Run: headless pygame with SDL's dummy video driver; simulated clock (each Clock.tick advances the game by its frame time, no real sleeping); random seed 0; keys injected as events and as key.get_pressed() state; no mouse input.
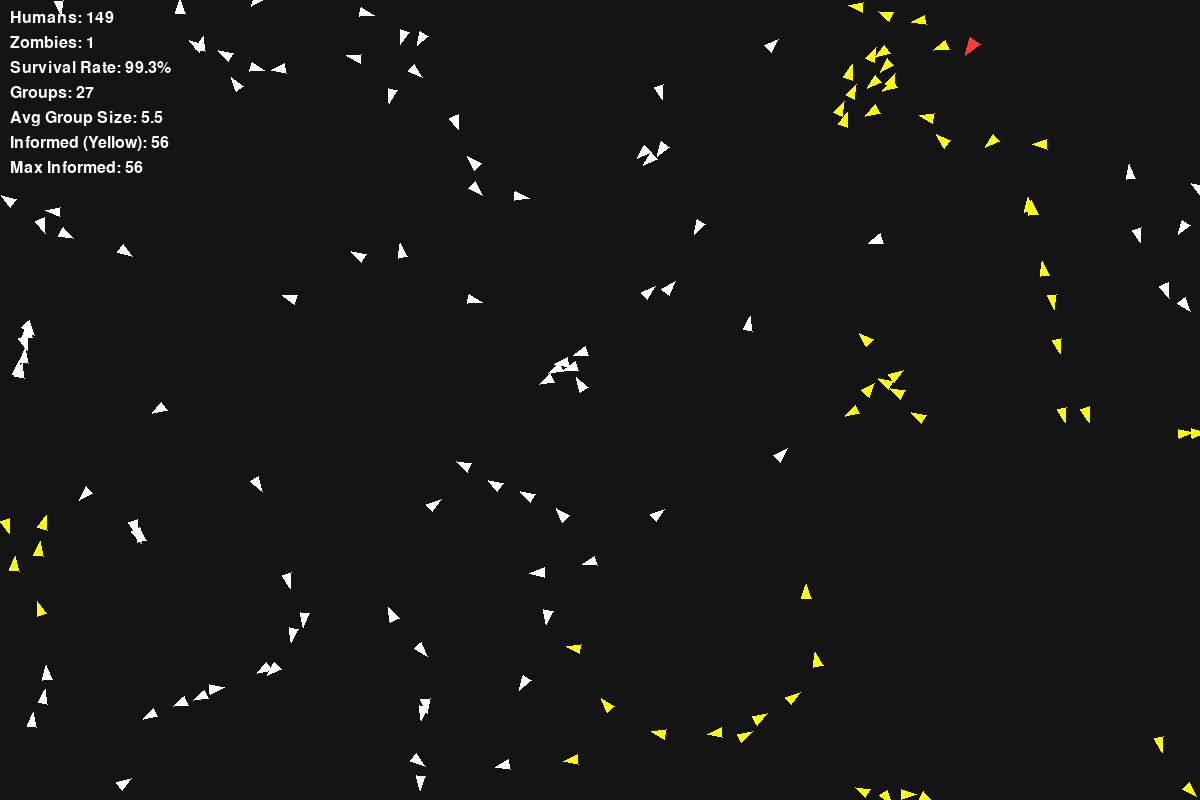
Frame 1 of 4 · flips 1–60 · no input
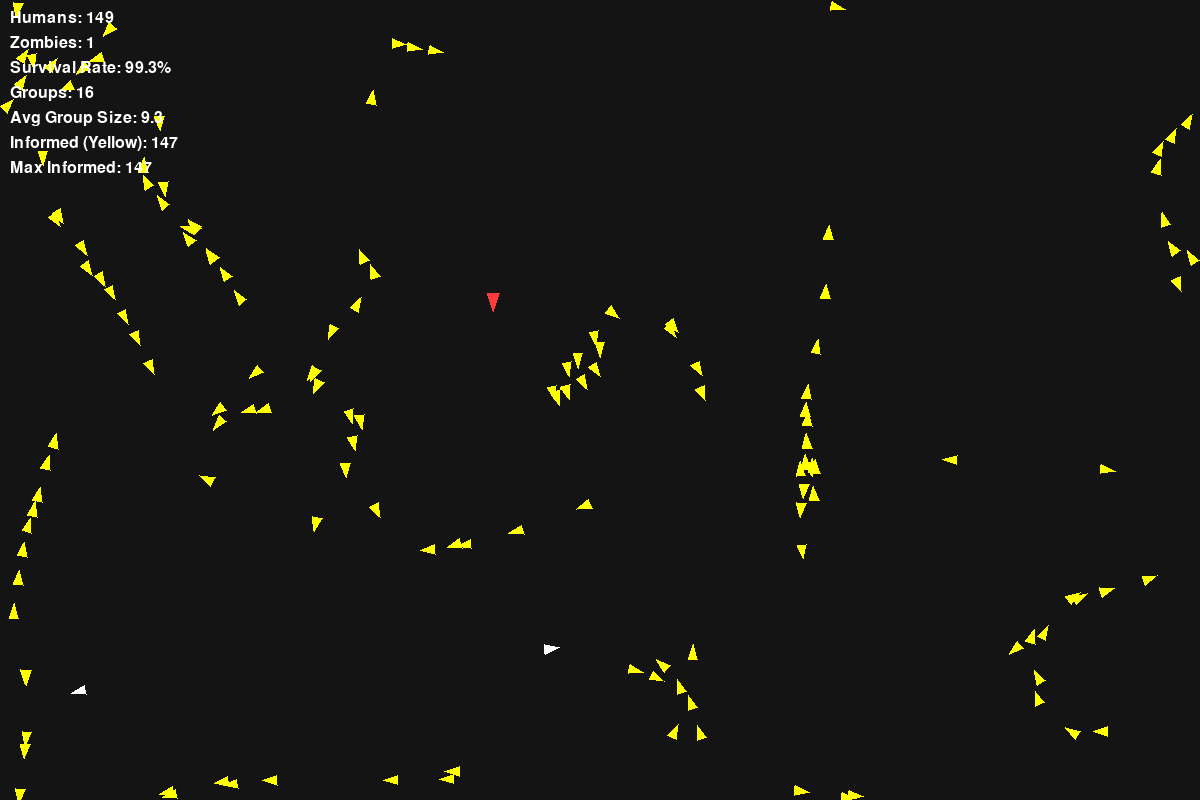
Frame 2 of 4 · flips 61–180 · tapped SPACE, RETURN · held RIGHT (→), D
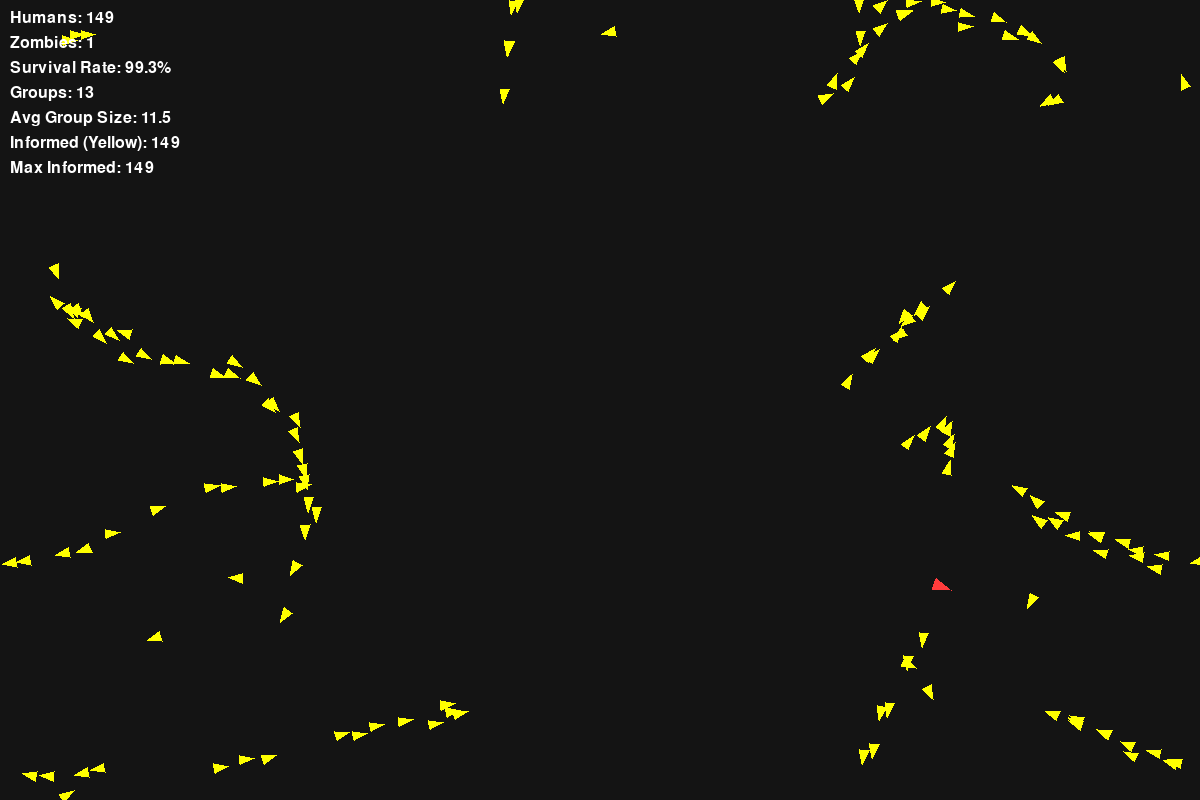
Frame 3 of 4 · flips 181–300 · held DOWN (↓), S
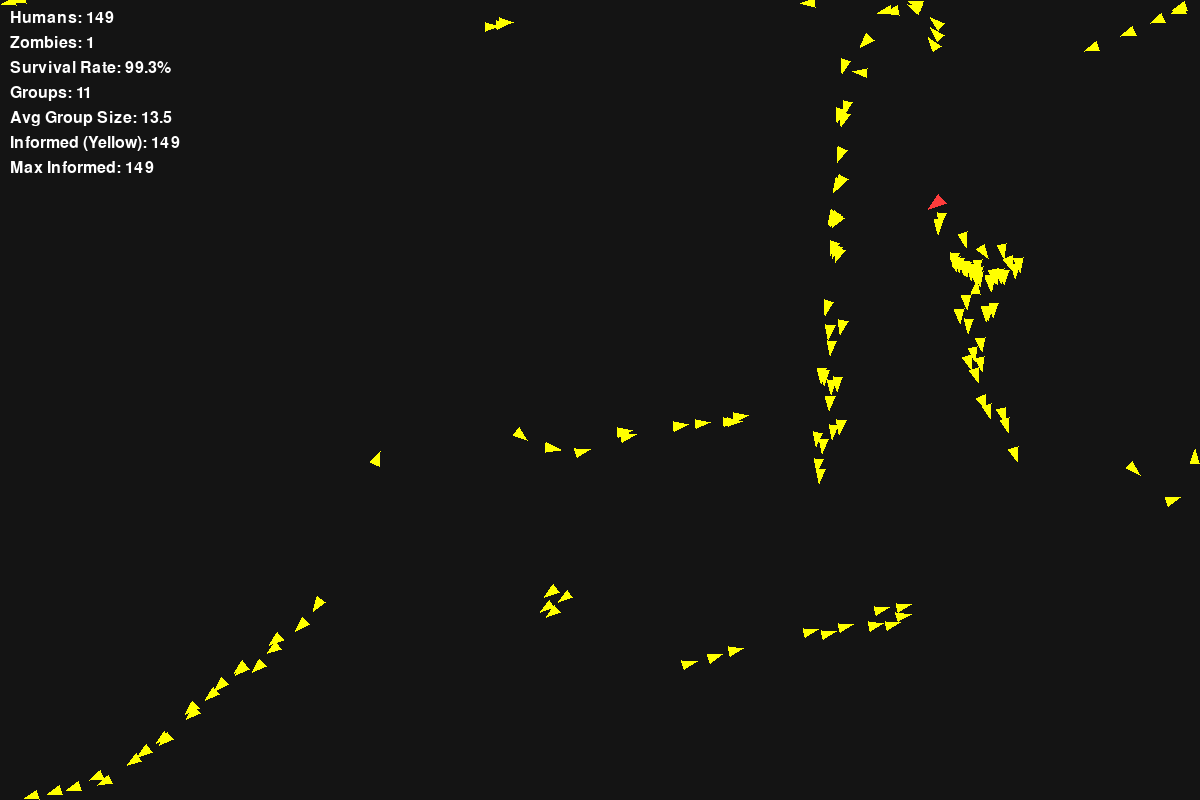
Frame 4 of 4 · flips 301–420 · held LEFT (←), A, UP (↑), W

The pygame program that drew these frames:


# zombie_information_simulator.py
import pygame, random, math
from collections import deque

WIDTH, HEIGHT = 1200, 800
NUM_BOIDS = 150

VISION_RADIUS = 80
VISION_ANGLE = 120
SEPARATION_RADIUS = 25

SEPARATION_FORCE = 0.09
ALIGNMENT_STRENGTH = 0.02
COHESION_STRENGTH = 0.01

ZOMBIE_DETECT_RADIUS = 180
INFO_RADIUS = 40
INFO_PROBABILITY = 0.5
INFO_COOLDOWN = 5.0

ESCAPE_FORCE = 0.80
CHASE_FORCE = 0.20

MAX_HUMAN_SPEED = 4
MAX_ZOMBIE_SPEED = 5

pygame.init()
screen = pygame.display.set_mode((WIDTH, HEIGHT))
pygame.display.set_caption("Zombie Information Simulator")
clock = pygame.time.Clock()
font = pygame.font.SysFont(None, 24)

start_time = pygame.time.get_ticks()


class Boid:
    def __init__(self):
        self.x = random.uniform(0, WIDTH)
        self.y = random.uniform(0, HEIGHT)

        ang = random.uniform(0, 2 * math.pi)
        self.vx = math.cos(ang)
        self.vy = math.sin(ang)

        self.infected = False
        self.informed = False
        self.info_timer = 0.0

    def in_vision(self, other):
        dx = other.x - self.x
        dy = other.y - self.y

        dist = math.hypot(dx, dy)
        if dist > VISION_RADIUS:
            return False

        speed = math.hypot(self.vx, self.vy)
        if speed == 0:
            return True

        dot = dx * self.vx + dy * self.vy

        angle = math.degrees(
            math.acos(max(-1, min(1, dot / (dist * speed + 1e-6))))
        )

        return angle < VISION_ANGLE / 2

    def detect_zombies(self, boids):
        if self.infected:
            return

        for other in boids:
            if not other.infected:
                continue

            d = math.hypot(other.x - self.x, other.y - self.y)

            if d < ZOMBIE_DETECT_RADIUS:
                self.informed = True
                self.info_timer = INFO_COOLDOWN
                return

    def share_information(self, boids):
        if self.infected or not self.informed:
            return

        for other in boids:
            if other is self:
                continue

            if other.infected:
                continue

            if other.informed:
                continue

            d = math.hypot(other.x - self.x, other.y - self.y)

            if d < INFO_RADIUS:
                if random.random() < INFO_PROBABILITY:
                    other.informed = True
                    other.info_timer = INFO_COOLDOWN

    def avoid_zombies(self, boids):
        sx = sy = 0

        for other in boids:
            if not other.infected:
                continue

            dx = self.x - other.x
            dy = self.y - other.y

            dist = math.hypot(dx, dy)

            if 0 < dist < ZOMBIE_DETECT_RADIUS:
                strength = (ZOMBIE_DETECT_RADIUS - dist) / ZOMBIE_DETECT_RADIUS
                sx += (dx / dist) * strength
                sy += (dy / dist) * strength

        return sx, sy

    def chase_humans(self, boids):
        nearest = None
        best = 1e18

        for other in boids:
            if other.infected:
                continue

            d = math.hypot(other.x - self.x, other.y - self.y)

            if d < best:
                best = d
                nearest = other

        if nearest:
            dx = nearest.x - self.x
            dy = nearest.y - self.y
            d = math.hypot(dx, dy)

            if d > 0:
                self.vx += dx / d * CHASE_FORCE
                self.vy += dy / d * CHASE_FORCE

    def infect(self, boids):
        if not self.infected:
            return

        for other in boids:
            if other.infected:
                continue

            d = math.hypot(other.x - self.x, other.y - self.y)

            if d < 10:
                other.infected = True
                other.informed = False

    def flock(self, boids):

        if self.infected:
            self.chase_humans(boids)
            return

        sep_x = sep_y = 0
        align_x = align_y = 0
        coh_x = coh_y = 0
        count = 0

        for other in boids:

            if other is self or other.infected:
                continue

            if not self.in_vision(other):
                continue

            dx = other.x - self.x
            dy = other.y - self.y

            dist = math.hypot(dx, dy)

            if dist < 1:
                continue

            count += 1

            align_x += other.vx
            align_y += other.vy

            coh_x += other.x
            coh_y += other.y

            if dist < SEPARATION_RADIUS:
                sep_x -= dx / dist
                sep_y -= dy / dist

        if count > 0:
            align_x /= count
            align_y /= count

            coh_x /= count
            coh_y /= count

            align_x -= self.vx
            align_y -= self.vy

            coh_x -= self.x
            coh_y -= self.y

            self.vx += align_x * ALIGNMENT_STRENGTH
            self.vy += align_y * ALIGNMENT_STRENGTH

            self.vx += coh_x * COHESION_STRENGTH
            self.vy += coh_y * COHESION_STRENGTH

        self.vx += sep_x * SEPARATION_FORCE
        self.vy += sep_y * SEPARATION_FORCE

        if self.informed:
            zx, zy = self.avoid_zombies(boids)
            self.vx += zx * ESCAPE_FORCE
            self.vy += zy * ESCAPE_FORCE

    def update(self, dt):

        if self.informed:
            self.info_timer -= dt
            if self.info_timer <= 0:
                self.informed = False

        max_speed = MAX_ZOMBIE_SPEED if self.infected else MAX_HUMAN_SPEED

        speed = math.hypot(self.vx, self.vy)

        if speed > max_speed:
            self.vx = self.vx / speed * max_speed
            self.vy = self.vy / speed * max_speed

        self.x += self.vx
        self.y += self.vy

        self.x %= WIDTH
        self.y %= HEIGHT

    def draw(self, surface):

        angle = math.atan2(self.vy, self.vx)
        size = 10 if self.infected else 8

        p1 = (self.x + math.cos(angle) * size,
              self.y + math.sin(angle) * size)

        p2 = (self.x + math.cos(angle + 2.5) * size,
              self.y + math.sin(angle + 2.5) * size)

        p3 = (self.x + math.cos(angle - 2.5) * size,
              self.y + math.sin(angle - 2.5) * size)

        if self.infected:
            color = (255, 60, 60)
        elif self.informed:
            color = (255, 255, 0)
        else:
            color = (255, 255, 255)

        pygame.draw.polygon(surface, color, [p1, p2, p3])


def count_groups(boids):
    humans = [b for b in boids if not b.infected]

    if not humans:
        return 0, 0

    visited = set()
    groups = []

    for i in range(len(humans)):
        if i in visited:
            continue

        q = deque([i])
        visited.add(i)
        size = 0

        while q:
            cur = q.popleft()
            size += 1

            for j in range(len(humans)):
                if j in visited:
                    continue

                d = math.hypot(
                    humans[cur].x - humans[j].x,
                    humans[cur].y - humans[j].y
                )

                if d < VISION_RADIUS:
                    visited.add(j)
                    q.append(j)

        groups.append(size)

    return len(groups), sum(groups) / len(groups)


boids = [Boid() for _ in range(NUM_BOIDS)]
boids[0].infected = True

collapse_time = None
max_informed = 0

running = True

while running:

    dt = clock.tick(60) / 1000.0

    for event in pygame.event.get():
        if event.type == pygame.QUIT:
            running = False

    for b in boids:
        b.detect_zombies(boids)

    for b in boids:
        b.share_information(boids)

    for b in boids:
        b.flock(boids)

    for b in boids:
        b.infect(boids)

    for b in boids:
        b.update(dt)

    humans = sum(not b.infected for b in boids)
    zombies = NUM_BOIDS - humans
    informed = sum(b.informed for b in boids if not b.infected)

    max_informed = max(max_informed, informed)

    survival_rate = humans / NUM_BOIDS * 100

    groups, avg_group_size = count_groups(boids)

    if humans == 0 and collapse_time is None:
        collapse_time = (pygame.time.get_ticks() - start_time) / 1000

    screen.fill((20, 20, 20))

    for b in boids:
        b.draw(screen)

    lines = [
        f"Humans: {humans}",
        f"Zombies: {zombies}",
        f"Survival Rate: {survival_rate:.1f}%",
        f"Groups: {groups}",
        f"Avg Group Size: {avg_group_size:.1f}",
        f"Informed (Yellow): {informed}",
        f"Max Informed: {max_informed}",
    ]

    if collapse_time is not None:
        lines.append(f"Collapse Time: {collapse_time:.2f}s")

    for i, txt in enumerate(lines):
        screen.blit(font.render(txt, True, (255,255,255)),
                    (10, 10 + i * 25))

    pygame.display.flip()

pygame.quit()
